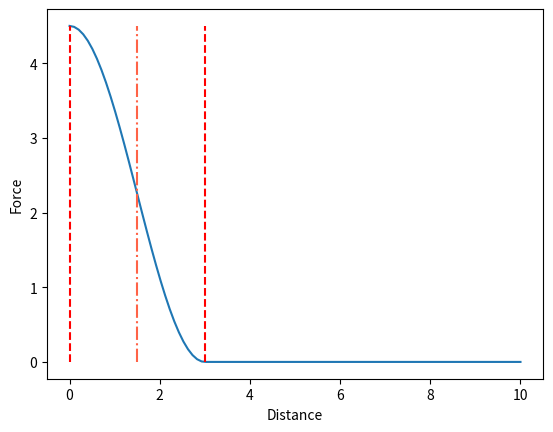

Write the Python code that produced this figure.
import numpy as np
import time
import math
from mpl_toolkits.mplot3d import Axes3D  # noqa: F401 unused import

import matplotlib.pyplot as plt

class Test:
    def switch_region(self, region):
        return self.__getattribute__('case_'+ str(region))()

    def case_1(self):
        return [1,1,1]


class Sigmoid:
    def __init__(self):
        self.x = np.linspace(0, 10, 1000)
        self.y = np.empty(0)
        self.d_min = 0
        self.d_max = 3
        self.F_max = 4.5
        self.F_min = 0.0
        #self.y = 1/(1  + (math.exp(self.x+10)))

    def plot(self):
        plt.plot(self.x, self.y)
        plt.show()

    def sig_plot(self, d):

        if d >= self.d_max:
            self.y = self.F_min
        elif d <= self.d_min:
            self.y = self.F_max
        else:
            cosarg = ((d - self.d_min) * np.pi) / (self.d_max - self.d_min)
            self.y = (self.F_max - self.F_min) * (0.5 * np.cos(cosarg) + 0.5) + self.F_min
        return self.y

if __name__ == '__main__':
    d = np.linspace(0, 10, 100)
    test = Sigmoid()
    #test.y = np.apply_along_axis(test.sig_plot, axis=0, arr=d)
    for i in range(0, len(d)):
        test.y = np.append(test.y, test.sig_plot(d[i]))
    plt.plot(d, test.y)
    plt.xlabel('Distance')
    plt.ylabel('Force')
    plt.vlines(test.d_min, 0, test.F_max, colors='r', linestyles='--', label='d_min')
    plt.vlines(test.d_max, 0, test.F_max, colors='r', linestyles='--', label='d_max')
    plt.vlines(1.5, 0, test.F_max, colors='tomato', linestyles='-.')
    #plt.show()
    dt = 0.016667
    t = 0
    for i in range(0, 10):
        t += dt
        print(t)
    """
    fig = plt.figure()
    ax = fig.gca(projection='3d')

    # Make the grid
    x, y, z = [0, 0, 0]

    # Make the direction data for the arrows
    u = [1, 0, 0]
    v = [0, 1, 0]
    w = [0, 0, 1]

    ax.quiver(x, y, z, u, v, w, length=0.2, normalize=True, color='r')

    plt.show()
    """


    #test.plot()